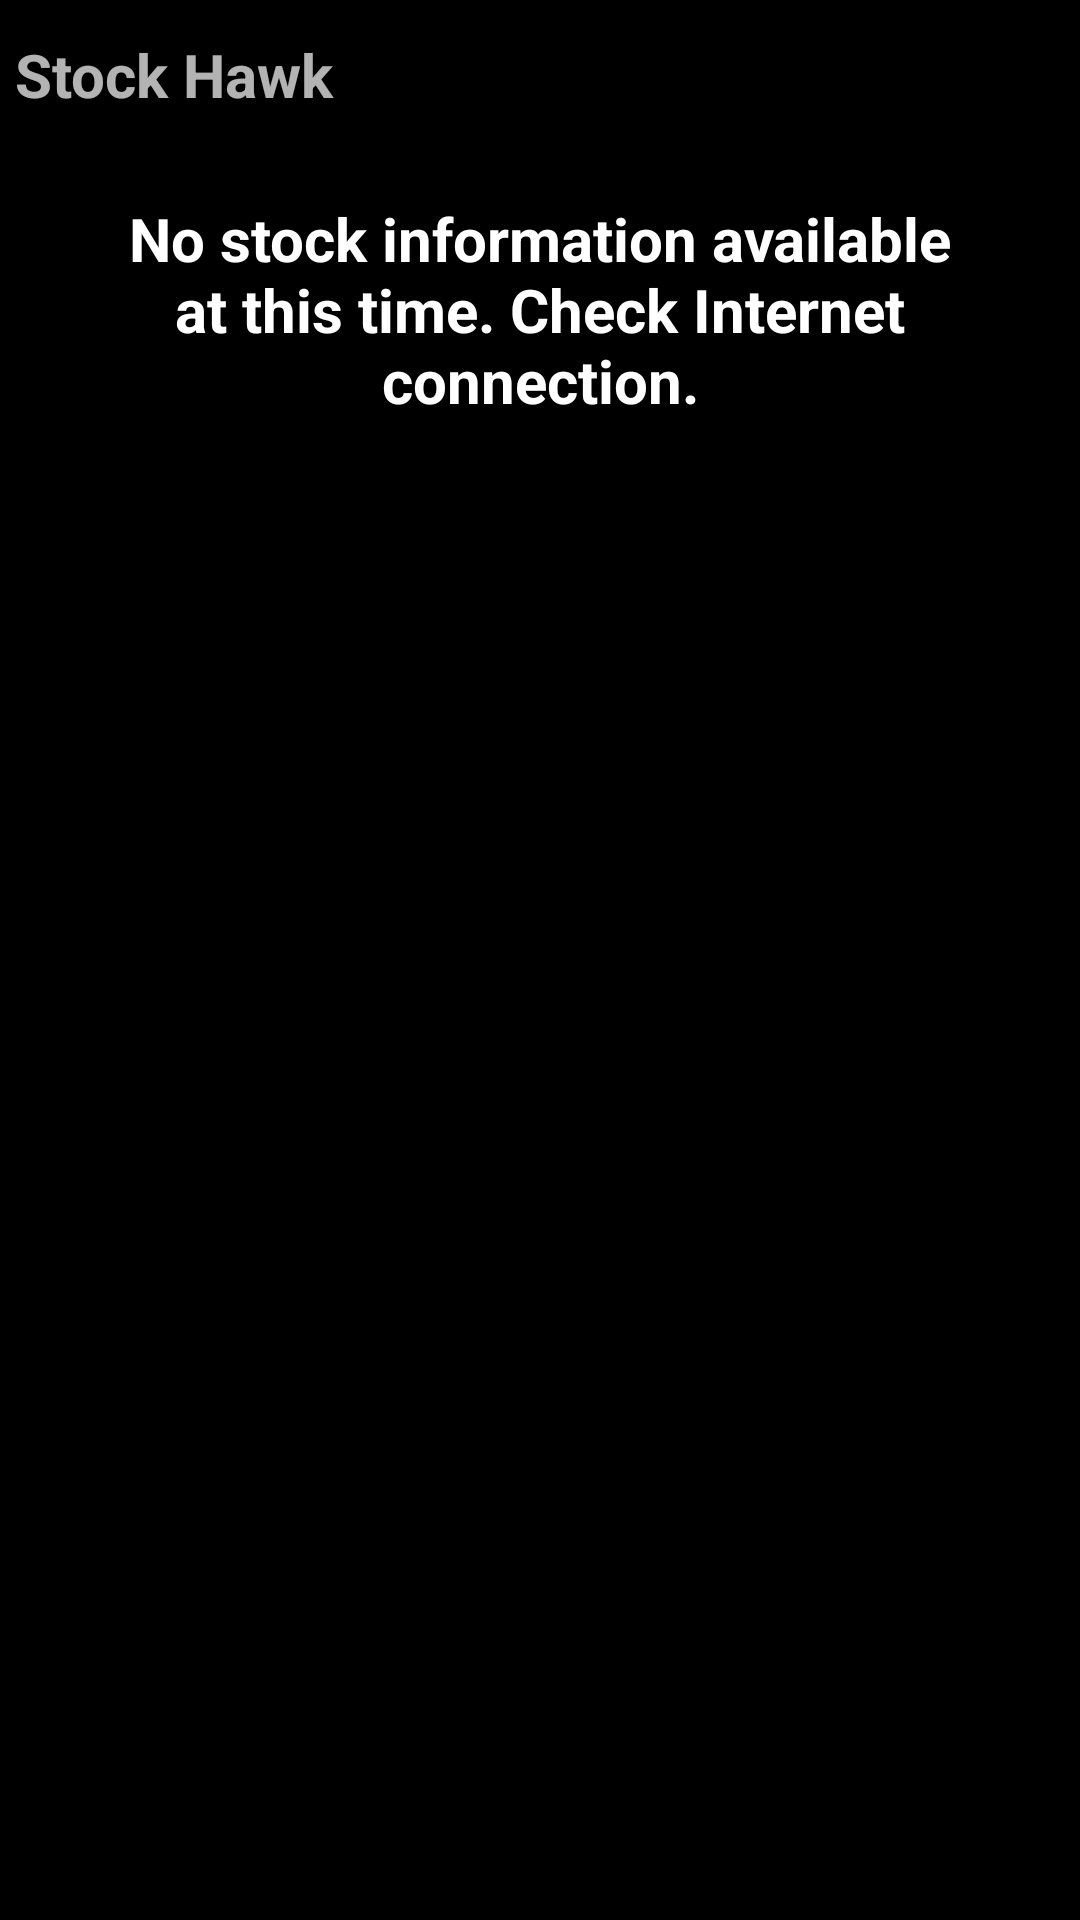

The Android layout XML behind this screen, and the referenced resources:
<!-- AndroidManifest.xml: application theme AppTheme -->
<!-- res/layout/stockhawk_app_widget_provider.xml -->
<FrameLayout xmlns:android="http://schemas.android.com/apk/res/android"
    android:layout_width="match_parent"
    android:layout_height="match_parent"
    android:background="#000000"
    android:id="@+id/widget"
    >

    <LinearLayout
        android:orientation="vertical"
        android:layout_width="match_parent"
        android:layout_height="wrap_content">

        <TextView
            android:layout_width="match_parent"
            android:layout_height="50dp"
            android:text="@string/app_name"
            android:padding="5dp"
            android:paddingLeft="10dp"
            android:gravity="center_vertical"
            android:textStyle="bold"
            android:textSize="20sp"
            android:background="@color/material_blue_500"/>

        <FrameLayout
            android:layout_width="match_parent"
            android:layout_height="wrap_content">
                <ListView
                    android:id="@+id/widget_list_view"
                    android:layout_width="match_parent"
                    android:layout_height="match_parent"
                    />

                <TextView android:id="@+id/widget_stockview_empty"
                    android:layout_width="match_parent"
                    android:layout_height="match_parent"
                    android:text="@string/empty_stock_list"
                    style="@style/EmptyStockListTextStyle"
                    android:gravity="center"
                    android:padding="@dimen/activity_horizontal_margin"
                    />
        </FrameLayout>
    </LinearLayout>

</FrameLayout>
<!-- resources referenced by this layout -->
<resources>
  <dimen name="activity_horizontal_margin">16dp</dimen>
  <string name="app_name">Stock Hawk</string>
  <string name="empty_stock_list">No stock information available at this time. Check Internet connection.</string>
  <style name="EmptyStockListTextStyle">
      <item name="android:textSize">20sp</item>
      <item name="android:textColor">#FFF</item>
      <item name="android:textStyle">bold</item>
    </style>
  <style name="AppTheme" parent="Theme.AppCompat">
        <item name="colorPrimary">@color/material_blue_500</item>
        <item name="colorPrimaryDark">@color/material_blue_700</item>
      
    </style>
</resources>
